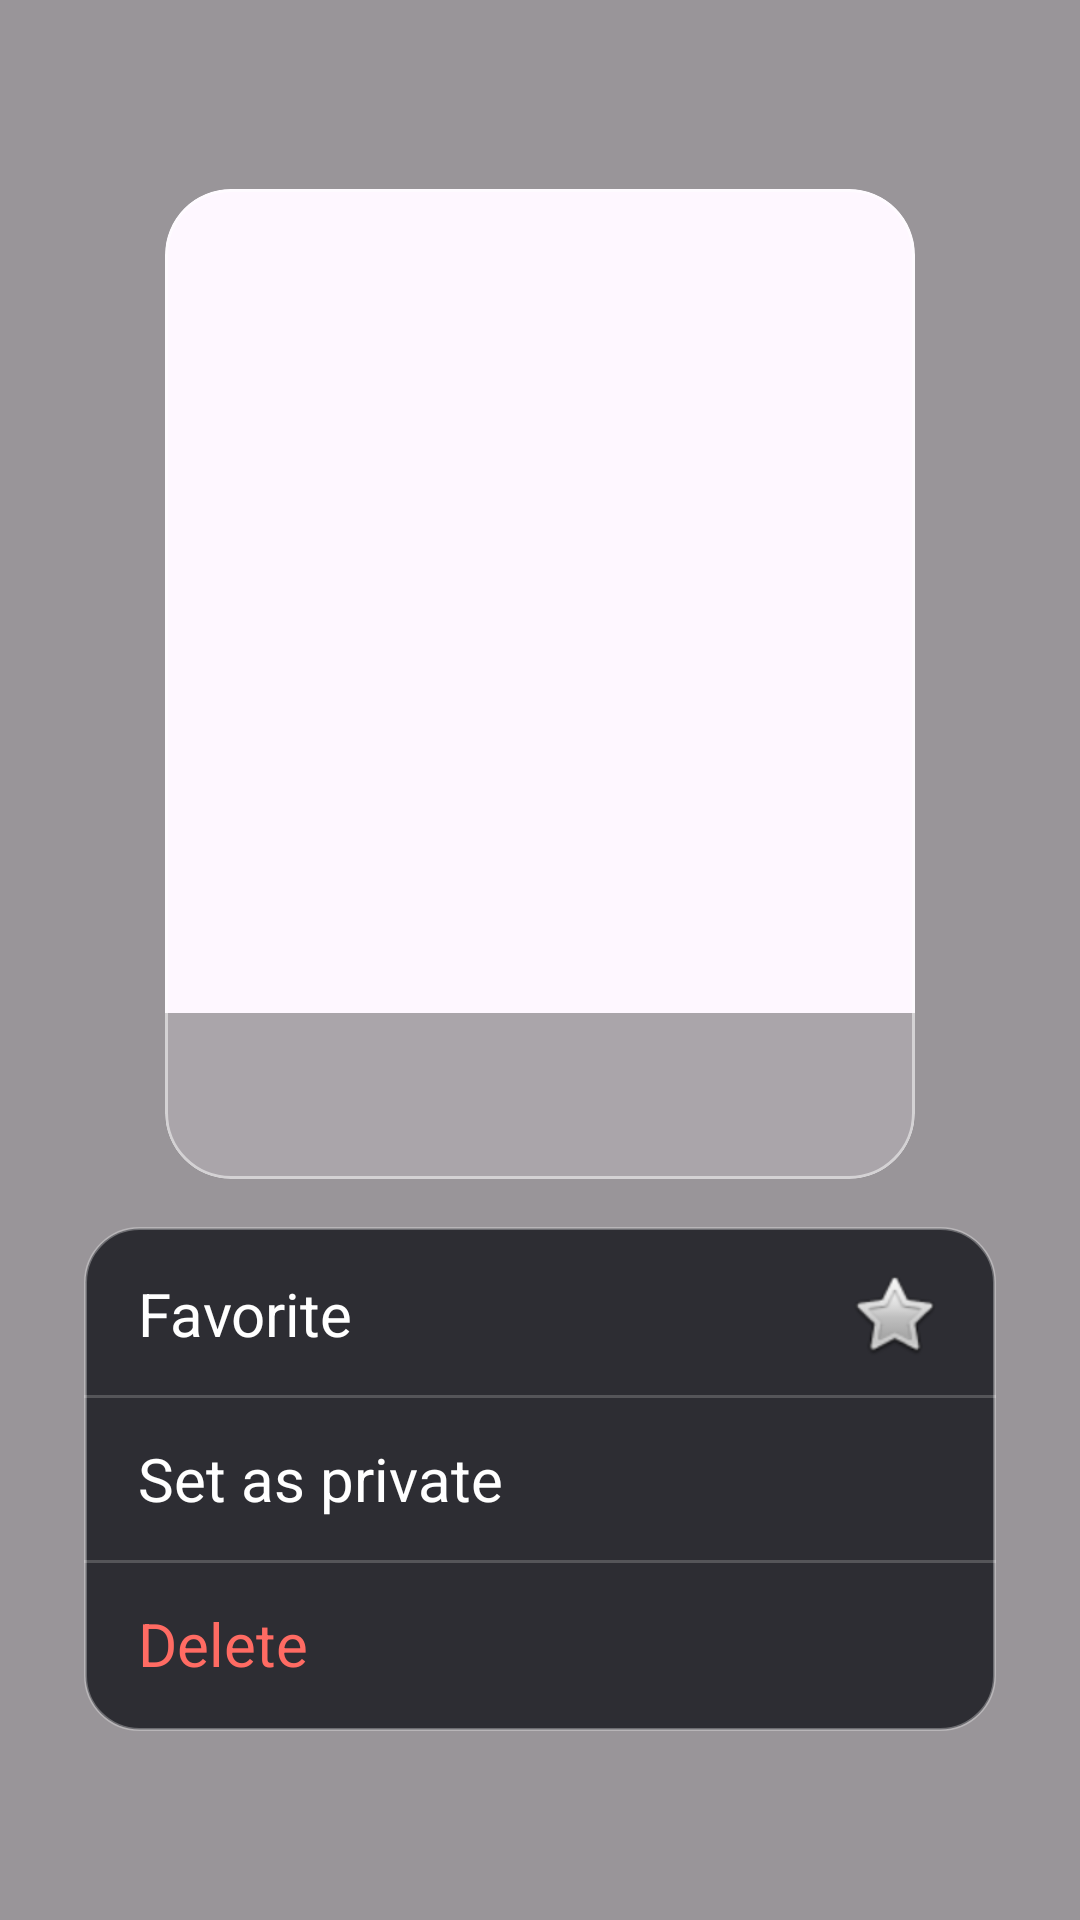

Produce the Android XML layout that renders to this screen, including the resource entries it uses.
<!-- AndroidManifest.xml: application theme Theme.Goldgallery -->
<!-- res/layout/dialog_photo_actions_overlay.xml -->
<?xml version="1.0" encoding="utf-8"?>
<FrameLayout xmlns:android="http://schemas.android.com/apk/res/android"
    android:id="@+id/overlayBackdrop"
    android:layout_width="match_parent"
    android:layout_height="match_parent"
    android:background="#66000000">

    <LinearLayout
        android:layout_width="match_parent"
        android:layout_height="wrap_content"
        android:layout_gravity="center"
        android:layout_marginHorizontal="28dp"
        android:orientation="vertical">

        <com.google.android.material.card.MaterialCardView
            android:layout_width="250dp"
            android:layout_height="330dp"
            android:layout_gravity="center_horizontal"
            android:layout_marginBottom="16dp"
            android:clickable="true"
            android:focusable="true"
            android:elevation="16dp"
            app:cardCornerRadius="22dp"
            xmlns:app="http://schemas.android.com/apk/res-auto"
            app:strokeColor="#80FFFFFF"
            app:strokeWidth="1dp">

            <FrameLayout
                android:layout_width="match_parent"
                android:layout_height="match_parent">

                <ImageView
                    android:id="@+id/ivOverlayPreview"
                    android:layout_width="match_parent"
                    android:layout_height="match_parent"
                    android:contentDescription="@string/photo_preview"
                    android:scaleType="centerCrop" />

                <LinearLayout
                    android:layout_width="match_parent"
                    android:layout_height="wrap_content"
                    android:layout_gravity="bottom"
                    android:background="#55000000"
                    android:orientation="vertical"
                    android:padding="10dp">

                    <TextView
                        android:id="@+id/tvOverlayPhotoName"
                        android:layout_width="match_parent"
                        android:layout_height="wrap_content"
                        android:textColor="#FFFFFF"
                        android:textStyle="bold" />

                    <TextView
                        android:id="@+id/tvOverlayPhotoDetails"
                        android:layout_width="match_parent"
                        android:layout_height="wrap_content"
                        android:maxLines="2"
                        android:textColor="#DDFFFFFF"
                        android:textSize="12sp" />
                </LinearLayout>
            </FrameLayout>
        </com.google.android.material.card.MaterialCardView>

        <LinearLayout
            android:layout_width="match_parent"
            android:layout_height="wrap_content"
            android:background="@drawable/bg_action_sheet"
            android:clickable="true"
            android:focusable="true"
            android:orientation="vertical"
            android:paddingVertical="2dp">

            <TextView
                android:id="@+id/rowFavorite"
                style="@style/OverlayActionRow"
                android:drawableEnd="@android:drawable/btn_star_big_off"
                android:text="@string/favorite" />

            <View
                android:layout_width="match_parent"
                android:layout_height="1dp"
                android:background="#30FFFFFF" />

            <TextView
                android:id="@+id/rowSetPrivate"
                style="@style/OverlayActionRow"
                android:drawableEnd="@drawable/ic_lock"
                android:text="@string/set_as_private" />

            <View
                android:layout_width="match_parent"
                android:layout_height="1dp"
                android:background="#30FFFFFF" />

            <TextView
                android:id="@+id/rowDelete"
                style="@style/OverlayActionRow"
                android:drawableEnd="@drawable/ic_delete"
                android:text="@string/delete_photo"
                android:textColor="#FF6B63" />

        </LinearLayout>

    </LinearLayout>

</FrameLayout>
<!-- resources referenced by this layout -->
<resources>
  <!-- drawable bg_action_sheet (drawable) -->
  <?xml version="1.0" encoding="utf-8"?>
  <shape xmlns:android="http://schemas.android.com/apk/res/android" android:shape="rectangle">
      <corners android:radius="18dp" />
      <solid android:color="#E6222228" />
      <stroke android:width="1dp" android:color="#4DFFFFFF" />
  </shape>
  <string name="delete_photo">Delete</string>
  <string name="favorite">Favorite</string>
  <string name="photo_preview">Photo preview</string>
  <string name="set_as_private">Set as private</string>
  <style name="OverlayActionRow">
          <item name="android:layout_width">match_parent</item>
          <item name="android:layout_height">wrap_content</item>
          <item name="android:gravity">center_vertical</item>
          <item name="android:minHeight">54dp</item>
          <item name="android:paddingHorizontal">18dp</item>
          <item name="android:textColor">#FFFFFFFF</item>
          <item name="android:textSize">20sp</item>
          <item name="android:drawablePadding">14dp</item>
          <item name="android:background">?attr/selectableItemBackground</item>
      </style>
  <style name="Theme.Goldgallery" parent="Base.Theme.Goldgallery" />
  <style name="Base.Theme.Goldgallery" parent="Theme.Material3.DayNight.NoActionBar">
          
          
      </style>
</resources>
